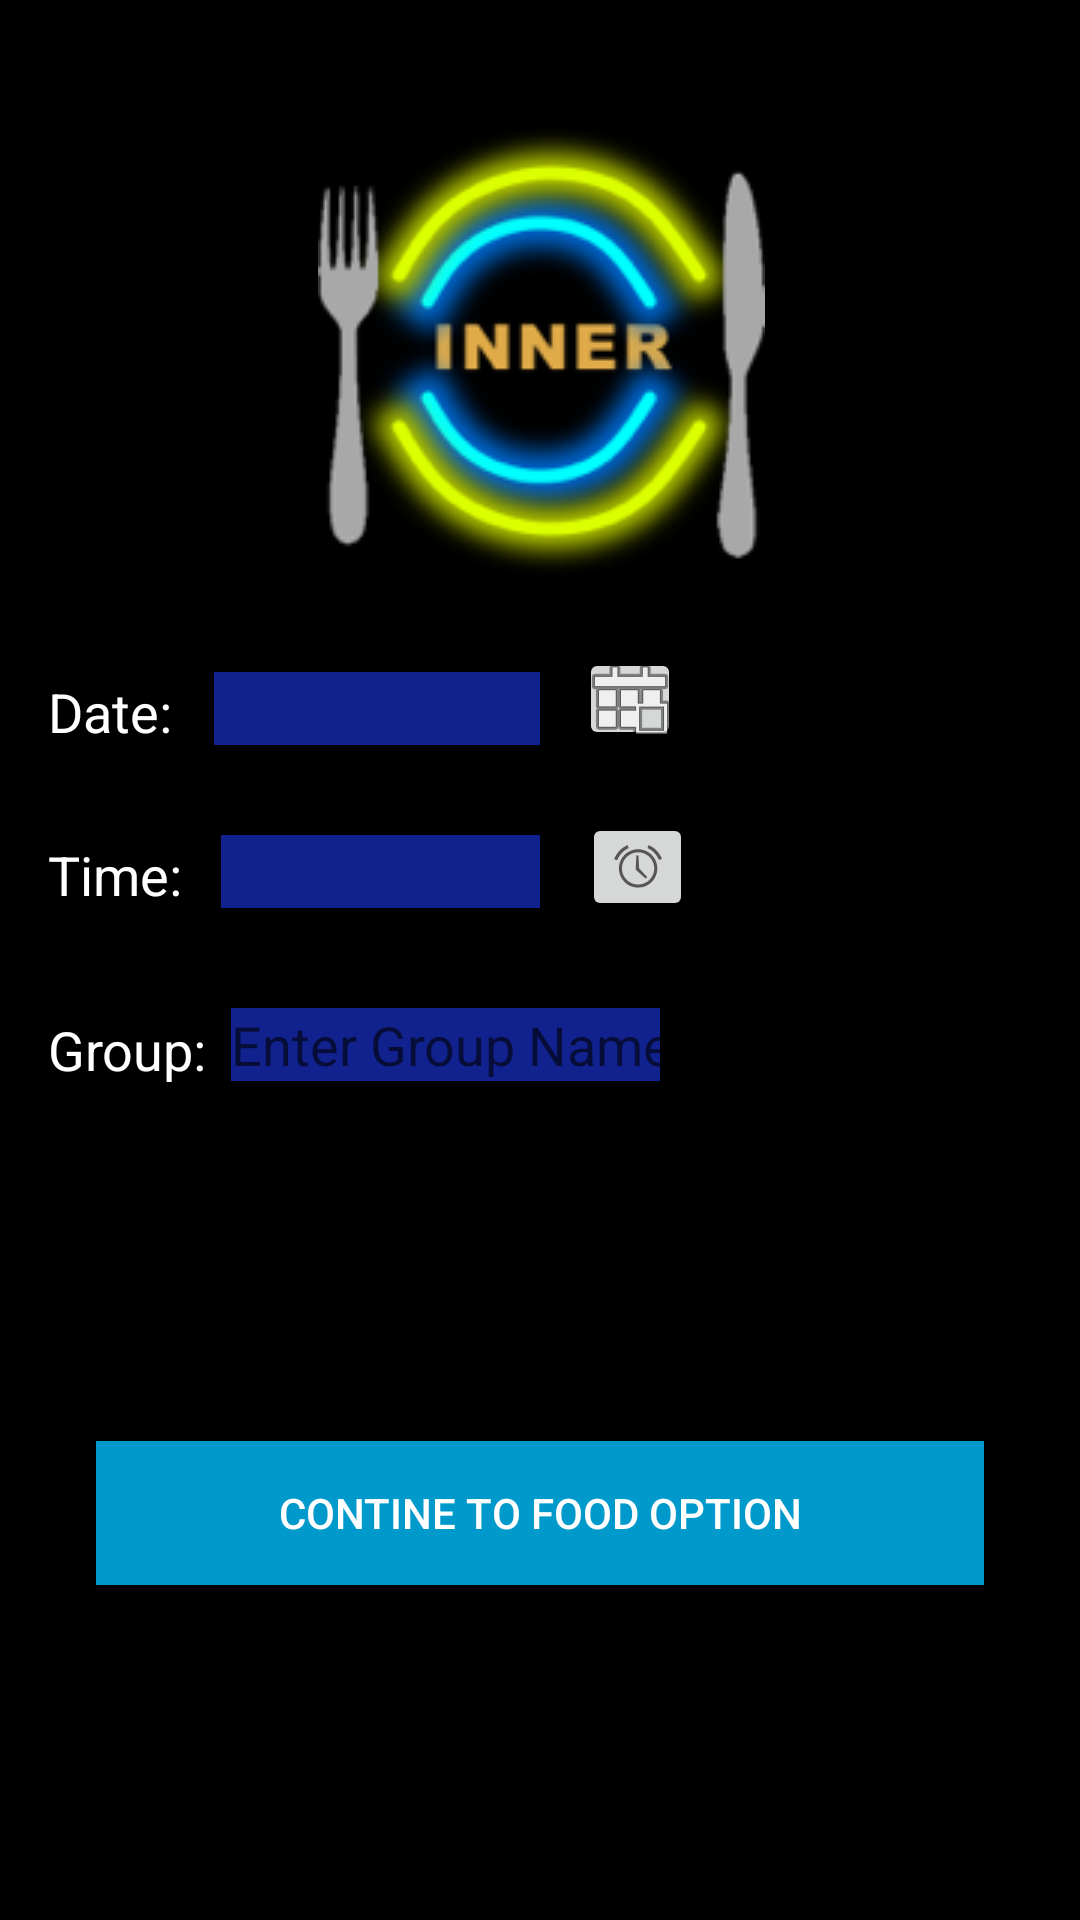

The Android layout XML behind this screen, and the referenced resources:
<!-- AndroidManifest.xml: application theme AppTheme -->
<!-- res/layout/activity_create_group.xml -->
<?xml version="1.0" encoding="utf-8"?>
<android.support.constraint.ConstraintLayout xmlns:android="http://schemas.android.com/apk/res/android"
    xmlns:app="http://schemas.android.com/apk/res-auto"
    xmlns:tools="http://schemas.android.com/tools"
    android:layout_width="match_parent"
    android:layout_height="match_parent"
    tools:context=".createGroup">

    <ImageView
        android:id="@+id/innerlogo"
        android:layout_width="wrap_content"
        android:layout_height="wrap_content"
        android:layout_marginEnd="117dp"
        android:layout_marginLeft="118dp"
        android:layout_marginRight="117dp"
        android:layout_marginStart="118dp"
        android:layout_marginTop="42dp"
        app:layout_constraintEnd_toEndOf="parent"
        app:layout_constraintStart_toStartOf="parent"
        app:layout_constraintTop_toTopOf="parent"
        app:srcCompat="@drawable/inner_logo" />

    <EditText
        android:id="@+id/date"
        android:layout_width="0dp"
        android:layout_height="wrap_content"
        android:layout_marginEnd="180dp"
        android:layout_marginLeft="8dp"
        android:layout_marginRight="180dp"
        android:layout_marginStart="8dp"
        android:layout_marginTop="32dp"
        android:background="@color/colorPrimaryDark"
        android:ems="10"
        android:inputType="textPersonName"
        app:layout_constraintEnd_toEndOf="parent"
        app:layout_constraintStart_toEndOf="@+id/dateLabel"
        app:layout_constraintTop_toBottomOf="@+id/innerlogo" />

    <EditText
        android:id="@+id/time"
        android:layout_width="0dp"
        android:layout_height="wrap_content"
        android:layout_marginEnd="180dp"
        android:layout_marginLeft="7dp"
        android:layout_marginRight="180dp"
        android:layout_marginStart="7dp"
        android:layout_marginTop="30dp"
        android:background="@color/colorPrimaryDark"
        android:ems="10"
        android:inputType="time"
        android:textColor="@android:color/background_light"
        app:layout_constraintEnd_toEndOf="parent"
        app:layout_constraintStart_toEndOf="@+id/timeLabel"
        app:layout_constraintTop_toBottomOf="@+id/date" />

    <TextView
        android:id="@+id/dateLabel"
        android:layout_width="wrap_content"
        android:layout_height="wrap_content"
        android:layout_marginEnd="6dp"
        android:layout_marginLeft="16dp"
        android:layout_marginRight="6dp"
        android:layout_marginStart="16dp"
        android:layout_marginTop="225dp"
        android:text="Date:"
        android:textColor="@android:color/background_light"
        android:textSize="18sp"
        app:layout_constraintEnd_toStartOf="@+id/date"
        app:layout_constraintStart_toStartOf="parent"
        app:layout_constraintTop_toTopOf="parent" />

    <TextView
        android:id="@+id/timeLabel"
        android:layout_width="wrap_content"
        android:layout_height="wrap_content"
        android:layout_marginEnd="6dp"
        android:layout_marginLeft="16dp"
        android:layout_marginRight="6dp"
        android:layout_marginStart="16dp"
        android:layout_marginTop="30dp"
        android:text="Time:"
        android:textColor="@android:color/background_light"
        android:textSize="18sp"
        app:layout_constraintEnd_toStartOf="@+id/time"
        app:layout_constraintStart_toStartOf="parent"
        app:layout_constraintTop_toBottomOf="@+id/dateLabel" />

    <ImageButton
        android:id="@+id/datebtn"
        android:layout_width="34dp"
        android:layout_height="34dp"
        android:layout_marginEnd="116dp"
        android:layout_marginLeft="8dp"
        android:layout_marginRight="116dp"
        android:layout_marginStart="8dp"
        android:layout_marginTop="24dp"
        android:onClick="setDate"
        app:layout_constraintEnd_toEndOf="parent"
        app:layout_constraintHorizontal_bias="0.227"
        app:layout_constraintStart_toEndOf="@+id/date"
        app:layout_constraintTop_toBottomOf="@+id/innerlogo"
        app:srcCompat="@android:drawable/ic_menu_today" />

    <ImageButton
        android:id="@+id/timebtn"
        android:layout_width="37dp"
        android:layout_height="36dp"
        android:layout_marginEnd="128dp"
        android:layout_marginLeft="13dp"
        android:layout_marginRight="128dp"
        android:layout_marginStart="13dp"
        android:layout_marginTop="21dp"
        app:layout_constraintEnd_toEndOf="parent"
        app:layout_constraintStart_toEndOf="@+id/time"
        app:layout_constraintTop_toBottomOf="@+id/datebtn"
        app:srcCompat="@android:drawable/ic_lock_idle_alarm" />

    <EditText
        android:id="@+id/groupname"
        android:layout_width="0dp"
        android:layout_height="wrap_content"
        android:layout_marginEnd="140dp"
        android:layout_marginLeft="8dp"
        android:layout_marginRight="140dp"
        android:layout_marginStart="8dp"
        android:layout_marginTop="29dp"
        android:background="@color/colorPrimaryDark"
        android:ems="10"
        android:hint="Enter Group Name"
        android:inputType="textPersonName"
        android:textColor="@android:color/background_light"
        app:layout_constraintEnd_toEndOf="parent"
        app:layout_constraintStart_toEndOf="@+id/GroupName"
        app:layout_constraintTop_toBottomOf="@+id/timebtn" />

    <TextView
        android:id="@+id/GroupName"
        android:layout_width="wrap_content"
        android:layout_height="wrap_content"
        android:layout_marginLeft="16dp"
        android:layout_marginStart="16dp"
        android:layout_marginTop="34dp"
        android:text="Group:"
        android:textColor="@android:color/background_light"
        android:textSize="18sp"
        app:layout_constraintStart_toStartOf="parent"
        app:layout_constraintTop_toBottomOf="@+id/timeLabel" />

    <Button
        android:id="@+id/ContToselectfood"
        android:layout_width="0dp"
        android:layout_height="wrap_content"
        android:layout_marginEnd="32dp"
        android:layout_marginLeft="32dp"
        android:layout_marginRight="32dp"
        android:layout_marginStart="32dp"
        android:layout_marginTop="120dp"
        android:background="@android:color/holo_blue_dark"
        android:onClick="goTofod"
        android:text="Contine To Food Option"
        android:textColor="@android:color/background_light"
        app:layout_constraintEnd_toEndOf="parent"
        app:layout_constraintHorizontal_bias="0.0"
        app:layout_constraintStart_toStartOf="parent"
        app:layout_constraintTop_toBottomOf="@+id/groupname" />

</android.support.constraint.ConstraintLayout>
<!-- resources referenced by this layout -->
<resources>
  <color name="colorPrimaryDark">#11228f</color>
  <!-- drawable inner_logo: png bitmap (drawable, 42208 bytes) -->
  <style name="AppTheme" parent="Theme.AppCompat.Light.NoActionBar">
          
          <item name="colorPrimary">@android:color/background_dark</item>
          <item name="colorPrimaryDark">@color/colorPrimaryDark</item>
          <item name="colorAccent">@color/colorAccent</item>
          <item name="android:windowBackground">@android:color/background_dark</item>
      </style>
  <color name="colorAccent">#FF4081</color>
</resources>
